The GitHub repository laodefarhan/banana-classification contains a labelled image folder "dataset" with 2 categories: mentah, setengah matang. Examples follow, each with its label.

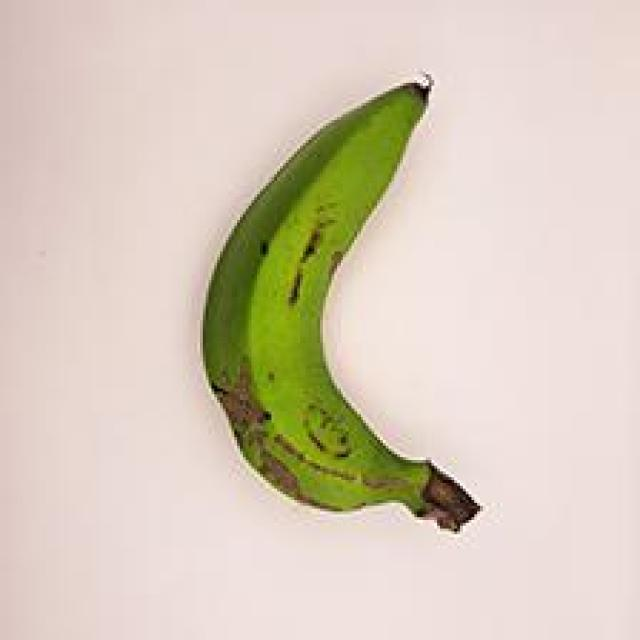
Label: mentah

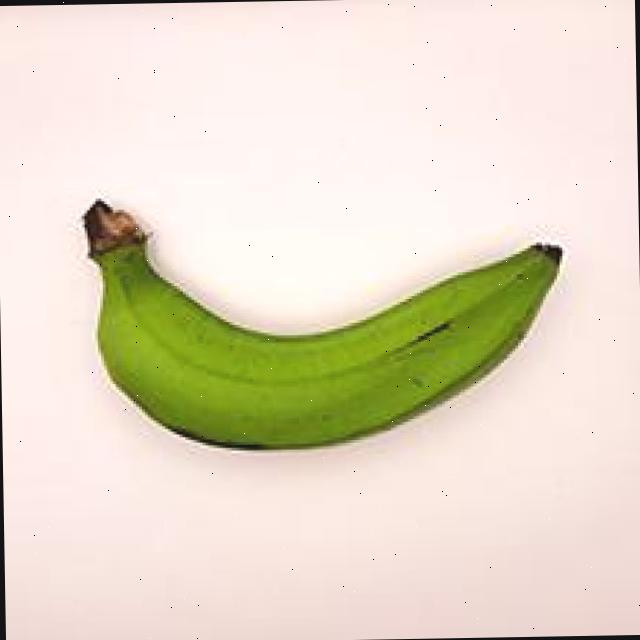
Label: mentah

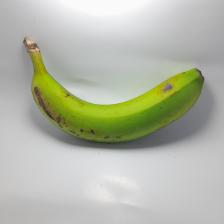
Label: setengah matang

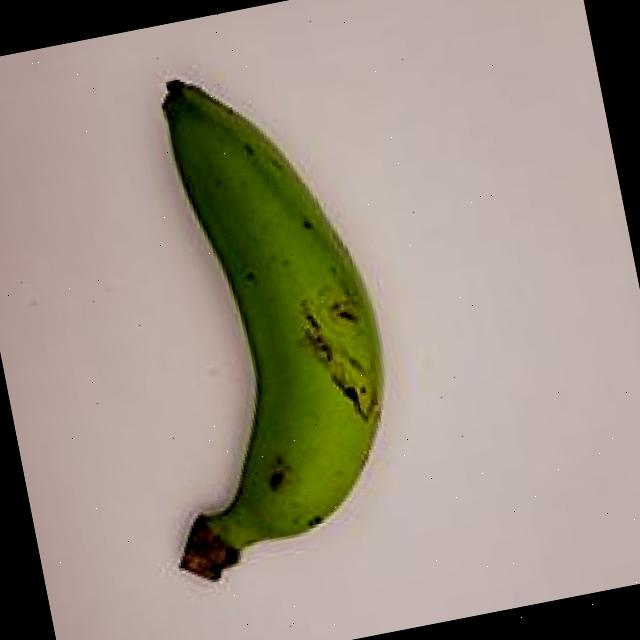
Label: mentah

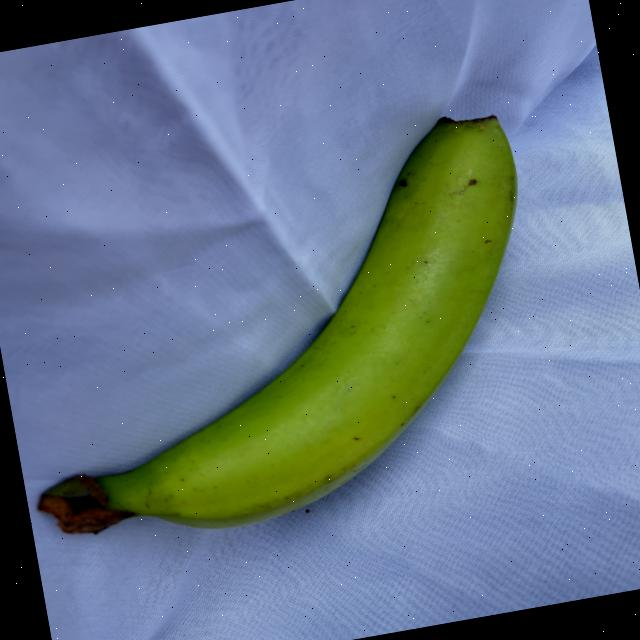
Label: mentah

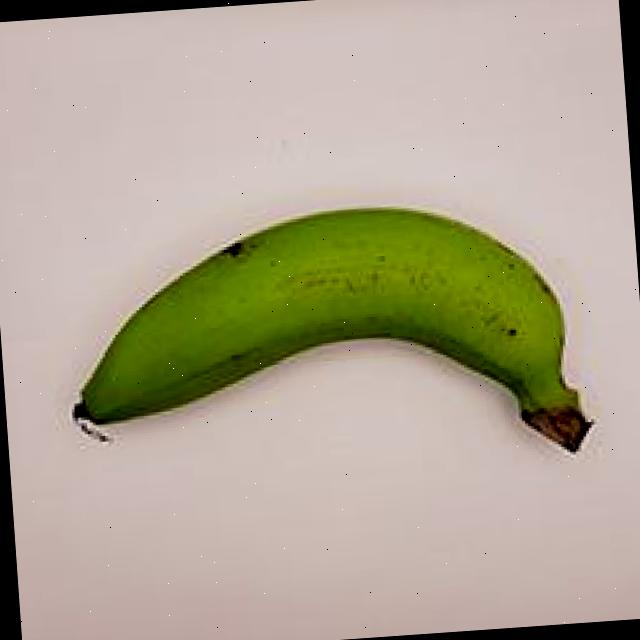
Label: mentah
